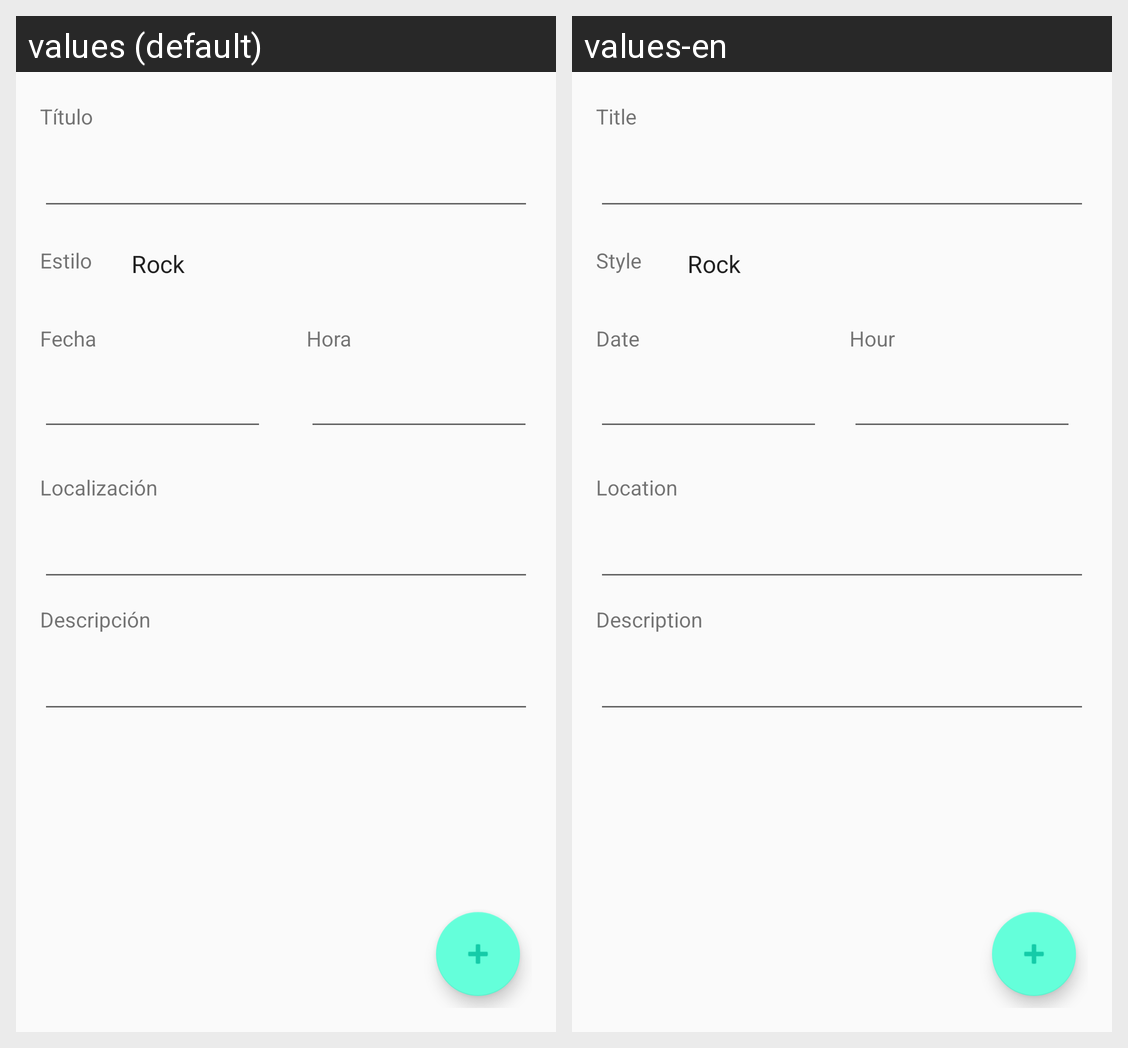

For this localized Android screen grid, give each drawn string resource with its value in every locale shown.
Android screen res/layout/fragment_crear_evento.xml rendered under 2 locales, left to right: values (default), values-en. Device: Nexus 5 (rendered at 1080×1920; each locale shown at half size, 540×960, under a caption strip naming it); theme ToolBarColor.
Strings drawn on this screen, with the default value and each locale's value (text and hints the layout hard-codes, and strings that could not be matched under every locale, appear in the picture but are not listed):

tvTitulo
  values: Título
  values-en: Title

tvEstilo
  values: Estilo
  values-en: Style

tvFecha
  values: Fecha
  values-en: Date

tvHora
  values: Hora
  values-en: Hour

tvLocalizacion
  values: Localización
  values-en: Location

tvDescripcion
  values: Descripción
  values-en: Description
